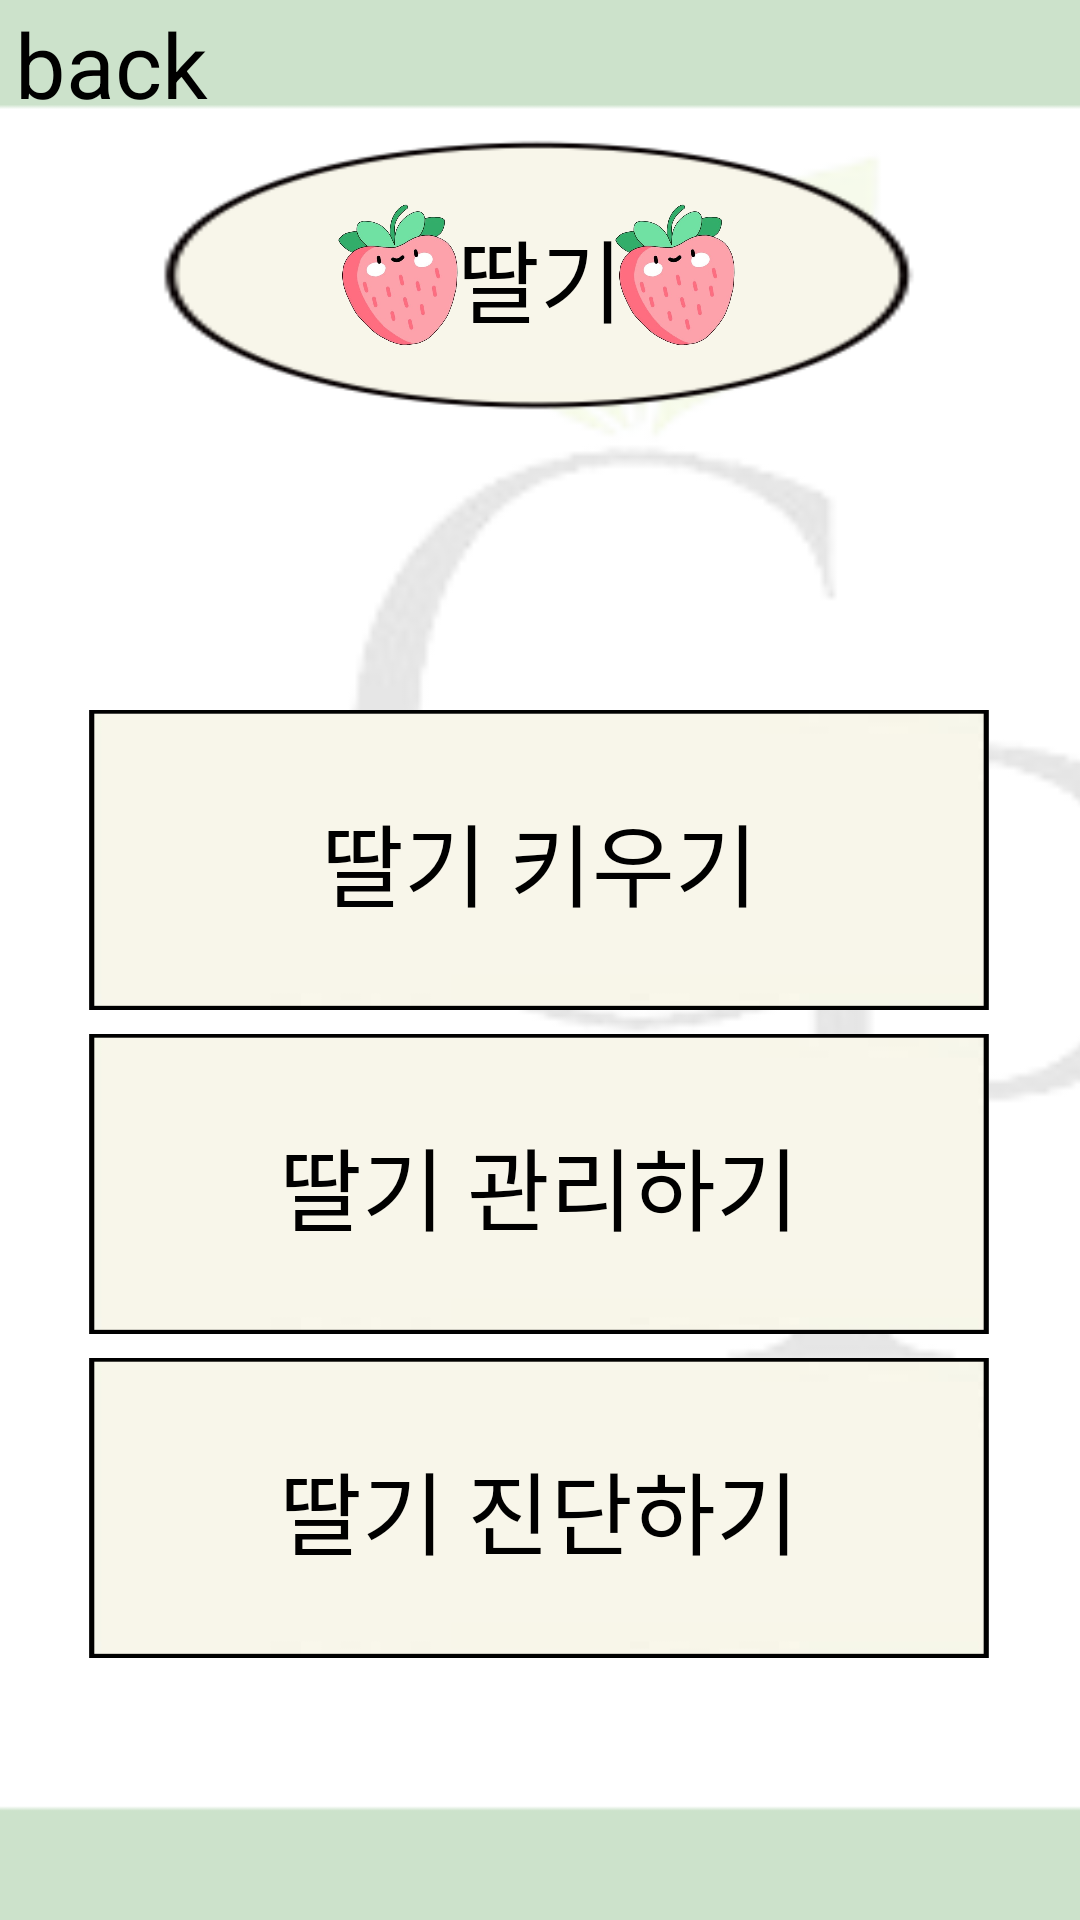

Produce the Android XML layout that renders to this screen, including the resource entries it uses.
<!-- AndroidManifest.xml: application theme Theme.Growpix -->
<!-- res/layout/activity_strawberry.xml -->
<?xml version="1.0" encoding="utf-8"?>
<androidx.constraintlayout.widget.ConstraintLayout xmlns:android="http://schemas.android.com/apk/res/android"
    xmlns:app="http://schemas.android.com/apk/res-auto"
    xmlns:tools="http://schemas.android.com/tools"
    android:layout_width="match_parent"
    android:layout_height="match_parent"
    android:background="@drawable/backlogo4">

    

    
    <ImageView
        android:id="@+id/logo"
        android:layout_width="500dp"
        android:layout_height="700dp"
        android:src="@drawable/whitelogo"
        app:layout_constraintBottom_toBottomOf="parent"
        app:layout_constraintEnd_toEndOf="parent"
        app:layout_constraintHorizontal_bias="0.0"
        app:layout_constraintStart_toStartOf="parent"
        app:layout_constraintTop_toTopOf="parent"
        app:layout_constraintVertical_bias="1.0" />

    <TextView
        android:id="@+id/mainback"
        android:layout_width="wrap_content"
        android:layout_height="wrap_content"
        android:text="back"
        android:textColor="@color/black"
        android:textSize="30dp"
        app:layout_constraintStart_toStartOf="parent"
        app:layout_constraintTop_toTopOf="parent"
        android:layout_marginStart="5dp"
        android:layout_marginTop="1dp" />

    
    <ImageView
        android:id="@+id/select"
        android:layout_width="300dp"
        android:layout_height="100dp"
        android:background="@drawable/select2"
        app:layout_constraintBottom_toBottomOf="parent"
        app:layout_constraintEnd_toEndOf="parent"
        app:layout_constraintHorizontal_bias="0.495"
        app:layout_constraintStart_toStartOf="parent"
        app:layout_constraintTop_toTopOf="parent"
        app:layout_constraintVertical_bias="0.077" />

    

    
    <ImageView
        android:id="@+id/imageView2"
        android:layout_width="51dp"
        android:layout_height="50dp"
        android:layout_gravity="center"
        android:src="@drawable/strawberry"
        app:layout_constraintBottom_toBottomOf="parent"
        app:layout_constraintEnd_toEndOf="parent"
        app:layout_constraintHorizontal_bias="0.352"
        app:layout_constraintStart_toStartOf="parent"
        app:layout_constraintTop_toTopOf="parent"
        app:layout_constraintVertical_bias="0.113" />


    
    <ImageView
        android:id="@+id/imageView3"
        android:layout_width="51dp"
        android:layout_height="50dp"
        android:layout_gravity="center"
        android:src="@drawable/strawberry"
        app:layout_constraintBottom_toBottomOf="parent"
        app:layout_constraintEnd_toEndOf="parent"
        app:layout_constraintHorizontal_bias="0.65"
        app:layout_constraintStart_toStartOf="parent"
        app:layout_constraintTop_toTopOf="parent"
        app:layout_constraintVertical_bias="0.113" />

    <TextView
        android:id="@+id/textSelect"
        android:layout_width="wrap_content"
        android:layout_height="wrap_content"
        android:text="딸기"
        android:textColor="#000000"
        android:textSize="30sp"
        app:layout_constraintBottom_toBottomOf="@id/select"
        app:layout_constraintEnd_toEndOf="@id/select"
        app:layout_constraintHorizontal_bias="0.502"
        app:layout_constraintStart_toStartOf="@id/select"
        app:layout_constraintTop_toTopOf="@id/select"
        app:layout_constraintVertical_bias="0.506" />

    
    <ImageView
        android:id="@+id/stselect2"
        android:layout_width="300dp"
        android:layout_height="100dp"
        android:background="@drawable/select"
        app:layout_constraintBottom_toBottomOf="parent"
        app:layout_constraintEnd_toEndOf="parent"
        app:layout_constraintHorizontal_bias="0.495"
        app:layout_constraintStart_toStartOf="parent"
        app:layout_constraintTop_toTopOf="parent"
        app:layout_constraintVertical_bias="0.438" />

    
    <TextView
        android:id="@+id/textSelect2"
        android:layout_width="wrap_content"
        android:layout_height="wrap_content"
        android:text="딸기 키우기"
        android:textColor="#000000"
        android:textSize="30sp"
        app:layout_constraintBottom_toBottomOf="@id/stselect2"
        app:layout_constraintEnd_toEndOf="@id/stselect2"
        app:layout_constraintStart_toStartOf="@id/stselect2"
        app:layout_constraintTop_toTopOf="@id/stselect2" />

    
    <ImageView
        android:id="@+id/stselect3"
        android:layout_width="300dp"
        android:layout_height="100dp"
        android:background="@drawable/select"
        app:layout_constraintBottom_toBottomOf="parent"
        app:layout_constraintEnd_toEndOf="parent"
        app:layout_constraintHorizontal_bias="0.495"
        app:layout_constraintStart_toStartOf="parent"
        app:layout_constraintTop_toTopOf="parent"
        app:layout_constraintVertical_bias="0.638" />

    
    <TextView
        android:id="@+id/textSelect3"
        android:layout_width="wrap_content"
        android:layout_height="wrap_content"
        android:text="딸기 관리하기"
        android:textColor="#000000"
        android:textSize="30sp"
        app:layout_constraintBottom_toBottomOf="@id/stselect3"
        app:layout_constraintEnd_toEndOf="@id/stselect3"
        app:layout_constraintStart_toStartOf="@id/stselect3"
        app:layout_constraintTop_toTopOf="@id/stselect3" />

    
    <ImageView
        android:id="@+id/stselect4"
        android:layout_width="300dp"
        android:layout_height="100dp"
        android:background="@drawable/select"
        app:layout_constraintBottom_toBottomOf="parent"
        app:layout_constraintEnd_toEndOf="parent"
        app:layout_constraintHorizontal_bias="0.495"
        app:layout_constraintStart_toStartOf="parent"
        app:layout_constraintTop_toTopOf="parent"
        app:layout_constraintVertical_bias="0.838" />

    
    <TextView
        android:id="@+id/textSelect4"
        android:layout_width="wrap_content"
        android:layout_height="wrap_content"
        android:text="딸기 진단하기"
        android:textColor="#000000"
        android:textSize="30sp"
        app:layout_constraintBottom_toBottomOf="@id/stselect4"
        app:layout_constraintEnd_toEndOf="@id/stselect4"
        app:layout_constraintStart_toStartOf="@id/stselect4"
        app:layout_constraintTop_toTopOf="@id/stselect4" />
</androidx.constraintlayout.widget.ConstraintLayout>
<!-- resources referenced by this layout -->
<resources>
  <color name="black">#FF000000</color>
  <!-- drawable backlogo4: png bitmap (drawable, 1443 bytes) -->
  <!-- drawable select: png bitmap (drawable, 5046 bytes) -->
  <!-- drawable select2: png bitmap (drawable, 5098 bytes) -->
  <!-- drawable strawberry: png bitmap (drawable, 161959 bytes) -->
  <!-- drawable whitelogo: png bitmap (drawable, 20244 bytes) -->
  <style name="Theme.Growpix" parent="Base.Theme.Growpix" />
  <style name="Base.Theme.Growpix" parent="Theme.Material3.DayNight.NoActionBar">
          
          
      </style>
</resources>
